Run: headless pygame with SDL's dummy video driver; simulated clock (each Clock.tick advances the game by its frame time, no real sleeping); random seed 0; keys injected as events and as key.get_pressed() state; no mouse input.
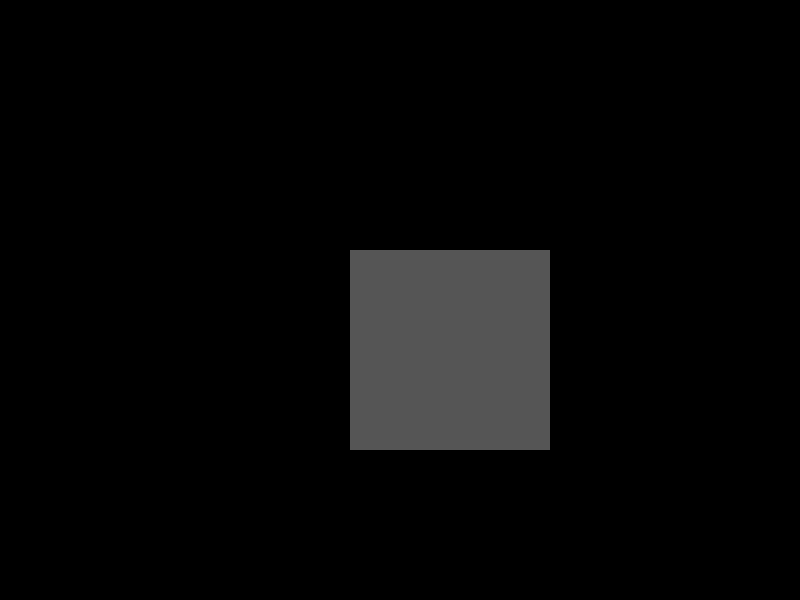
Frame 1 of 4 · flips 1–60 · no input
Frame 2 of 4 · flips 61–180 · tapped SPACE, RETURN · held RIGHT (→), D · screen unchanged from frame 1, image omitted
Frame 3 of 4 · flips 181–300 · held DOWN (↓), S · screen unchanged from frame 2, image omitted
Frame 4 of 4 · flips 301–420 · held LEFT (←), A, UP (↑), W · screen unchanged from frame 3, image omitted

The pygame program that drew these frames:

import pygame
import sys


pygame.init()
largura, altura = 800, 600
tela = pygame.display.set_mode((largura, altura))
pygame.display.set_caption('Aula 1')
clock = pygame.time.Clock()
ultimo_tempo = 0
cor_branco = (255, 255, 255)
cor_preto = (0, 0, 0)
cor = (0, 0, 0)


# Loop principal
while True: 
    # 1) Eventos (captura tudo que o jogador faz, pressionar uma tecla, por exemplo)
    for evento in pygame.event.get():
        if evento.type == pygame.QUIT:
            pygame.quit()
            sys.exit()

    # 2) Lógica 
    # Trocando a cor da tela a cada 1 segundo
    tempo_atual = pygame.time.get_ticks() # Essa função mede o tempo decorrido desde que o pygame foi iniciado
    if tempo_atual - ultimo_tempo > 1000: # Se já tiverem passados 1000 milissegundos
        if cor == cor_preto: # Se a cor da tela for preta
            cor = cor_branco # Ela passará a ser branca
        else: # Caso for branca
            cor = cor_preto # Passará a ser preta
        ultimo_tempo = tempo_atual # O último tempo passa a ser o tempo atual, permitindo assim que esse loop não pare 

    # 3) Desenho
    tela.fill(cor) # Importante ser o primeiro desenho, pois vai sempre limpar a tela antes de desenhar de novo
    pygame.draw.rect(tela, (85, 85, 85), (350, 250, 200, 200)) # Parâmetros (em ordem): onde será desenhado, cor, posição-tamanho 

    # 4) Atualização
    pygame.display.update()

    # 5) Controle de FPS
    clock.tick(60) 
